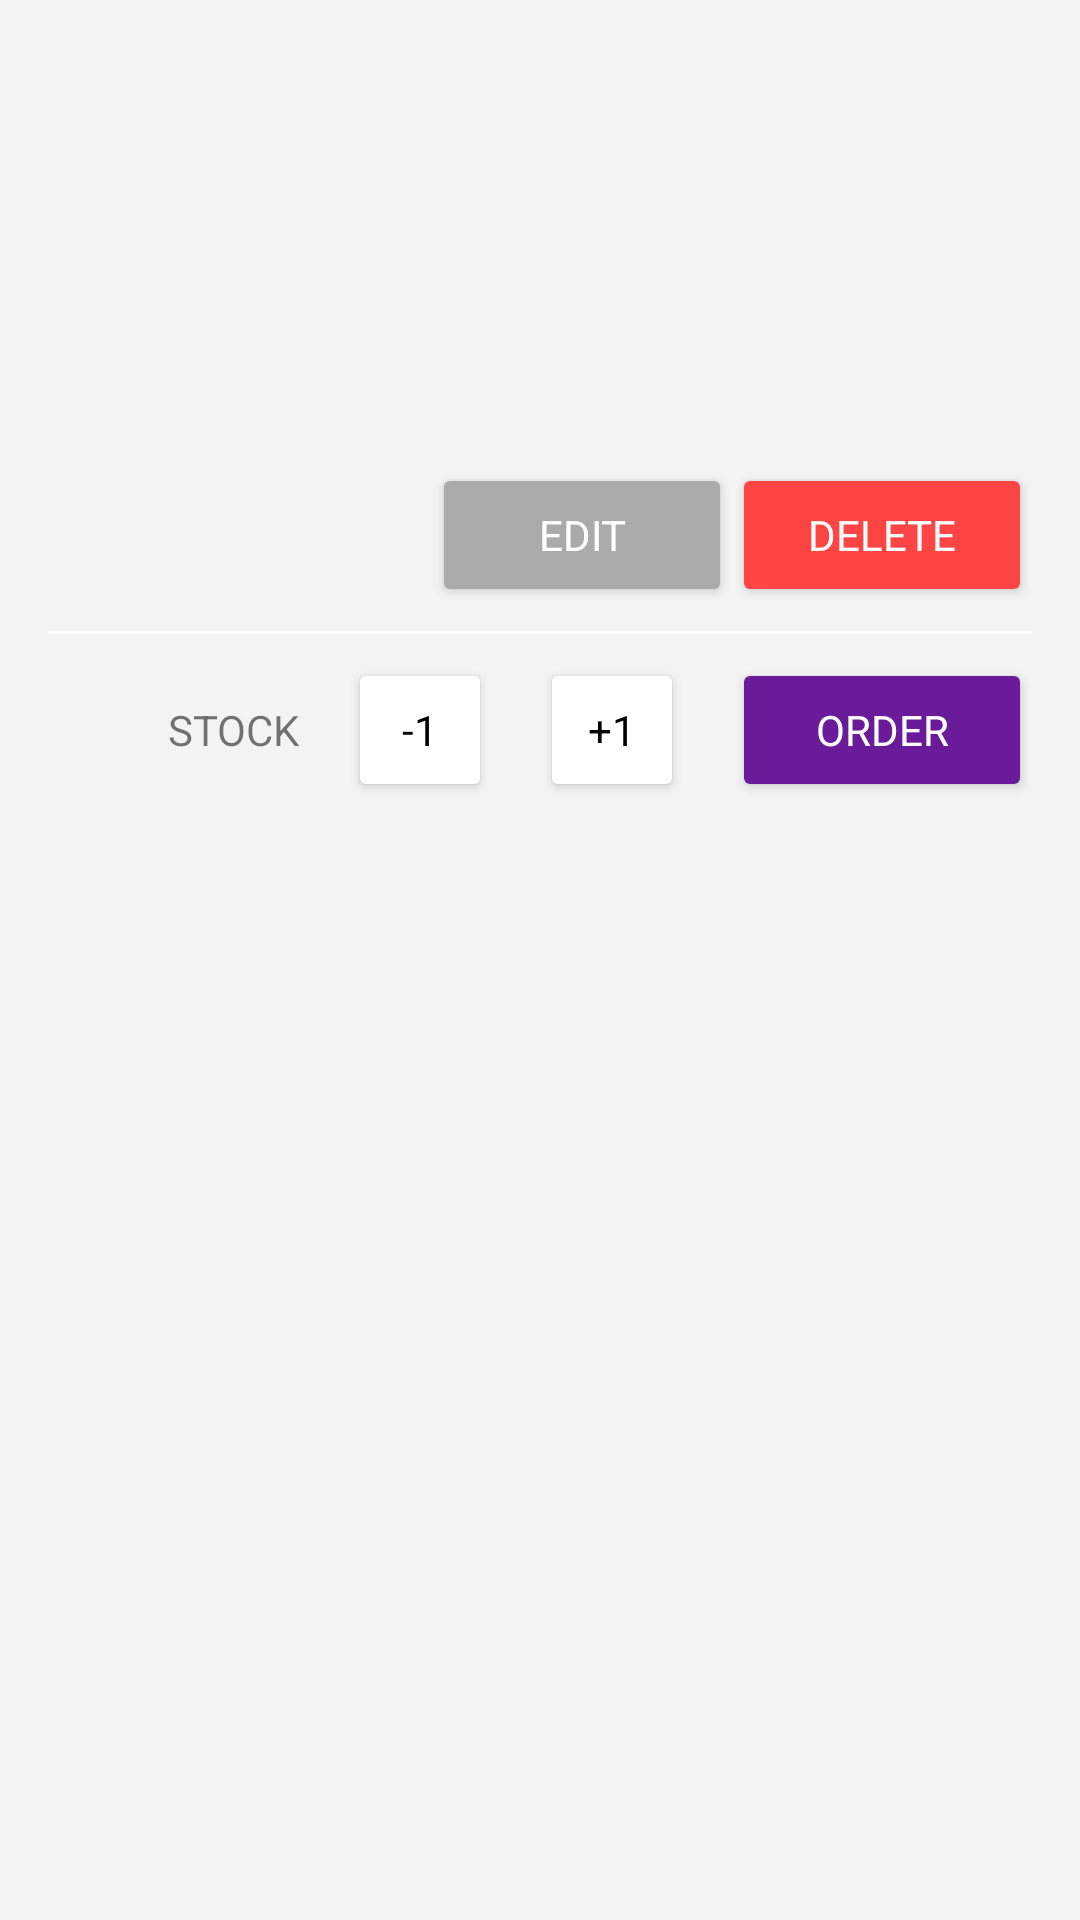

Layout XML and referenced resources for this Android screen:
<!-- AndroidManifest.xml: application theme AppTheme -->
<!-- res/layout/book_item_details.xml -->
<?xml version="1.0" encoding="utf-8"?>
<LinearLayout xmlns:android="http://schemas.android.com/apk/res/android"
    xmlns:tools="http://schemas.android.com/tools"
    android:layout_width="match_parent"
    android:layout_height="wrap_content"
    android:background="@color/background_light_gray"
    android:orientation="vertical"
    android:paddingBottom="8dp">

    <LinearLayout
        android:layout_width="match_parent"
        android:layout_height="wrap_content"
        android:orientation="horizontal"
        android:padding="@dimen/activity_margin">

        <LinearLayout
            android:layout_width="wrap_content"
            android:layout_height="wrap_content"
            android:layout_weight="2"
            android:orientation="vertical">

            <TextView
                android:id="@+id/title"
                android:layout_width="wrap_content"
                android:layout_height="wrap_content"
                android:fontFamily="sans-serif-medium"
                android:textAppearance="?android:textAppearanceMedium"
                android:textColor="@color/colorPrimary"
                tools:text="Book Title" />

            <TextView
                android:id="@+id/author"
                android:layout_width="wrap_content"
                android:layout_height="wrap_content"
                android:fontFamily="sans-serif"
                android:textAppearance="?android:textAppearanceSmall"
                android:textColor="@android:color/darker_gray"
                tools:text="Author Ofthebook" />

            <TextView
                android:id="@+id/year"
                android:layout_width="wrap_content"
                android:layout_height="wrap_content"
                android:fontFamily="sans-serif"
                android:textAppearance="?android:textAppearanceSmall"
                android:textColor="#767676"
                tools:text="2017" />

            <TextView
                android:id="@+id/publisher"
                android:layout_width="wrap_content"
                android:layout_height="wrap_content"
                android:fontFamily="sans-serif"
                android:textAppearance="?android:textAppearanceSmall"
                android:textColor="#b0bec5"
                tools:text="Publisher" />

            <TextView
                android:id="@+id/pages"
                android:layout_width="wrap_content"
                android:layout_height="wrap_content"
                android:fontFamily="sans-serif"
                android:textAppearance="?android:textAppearanceSmall"
                android:textColor="#767676"
                tools:text="420 pages" />

            <TextView
                android:id="@+id/cover"
                android:layout_width="wrap_content"
                android:layout_height="wrap_content"
                android:fontFamily="sans-serif"
                android:textAppearance="?android:textAppearanceSmall"
                android:textColor="#767676"
                tools:text="Hard cover" />

            <TextView
                android:id="@+id/price"
                android:layout_width="wrap_content"
                android:layout_height="wrap_content"
                android:fontFamily="sans-serif"
                android:textAppearance="?android:textAppearanceSmall"
                android:textColor="#767676"
                tools:text="30" />

            <LinearLayout
                android:id="@+id/buttons_in_details"
                android:layout_width="match_parent"
                android:layout_height="wrap_content"
                android:layout_weight="1"
                android:gravity="end"
                android:orientation="horizontal">

                <Button
                    android:id="@+id/btn_edit_details"
                    style="@style/Widget.AppCompat.Button.Colored"
                    android:layout_width="100dp"
                    android:layout_height="wrap_content"
                    android:backgroundTint="@android:color/darker_gray"
                    android:focusable="false"
                    android:fontFamily="sans-serif"
                    android:onClick="btn_edit_details"
                    android:text="@string/edit_book"
                    android:textColor="@android:color/white"
                    tools:text="Edit book" />

                <Button
                    android:id="@+id/btn_delete_book"
                    style="@style/Widget.AppCompat.Button.Colored"
                    android:layout_width="100dp"
                    android:layout_height="wrap_content"
                    android:backgroundTint="@android:color/holo_red_light"
                    android:focusable="false"
                    android:fontFamily="sans-serif"
                    android:onClick="btn_delete_book"
                    android:text="@string/delete"
                    android:textColor="@android:color/white"
                    tools:text="Delete" />
            </LinearLayout>

            <View
                android:layout_width="match_parent"
                android:layout_height="1dp"
                android:layout_marginTop="8dp"
                android:background="@android:color/white" />

            <LinearLayout
                android:layout_width="match_parent"
                android:layout_height="wrap_content"
                android:gravity="end"
                android:orientation="horizontal"
                android:paddingTop="8dp">

                <TextView
                    android:id="@+id/stock"
                    android:layout_width="wrap_content"
                    android:layout_height="wrap_content"
                    android:paddingRight="16dp"
                    android:text="@string/stock_info"
                    android:textAllCaps="true"
                    tools:text="Stock info" />

                <Button
                    android:id="@+id/decr"
                    style="@style/Widget.AppCompat.Button.Colored"
                    android:layout_width="48dp"
                    android:layout_height="48dp"
                    android:backgroundTint="@android:color/white"
                    android:focusable="false"
                    android:fontFamily="sans-serif"
                    android:onClick="btn_decr"
                    android:text="@string/decr"
                    android:textColor="@android:color/black"
                    tools:text="-1" />

                <TextView
                    android:id="@+id/quantity"
                    android:layout_width="wrap_content"
                    android:layout_height="wrap_content"
                    android:layout_gravity="center_vertical"
                    android:paddingEnd="8dp"
                    android:paddingLeft="8dp"
                    android:paddingRight="8dp"
                    android:paddingStart="8dp"
                    android:textColor="@color/colorPrimary"
                    android:textSize="24sp"
                    tools:text="10" />

                <Button
                    android:id="@+id/incr"
                    style="@style/Widget.AppCompat.Button.Colored"
                    android:layout_width="48dp"
                    android:layout_height="48dp"
                    android:backgroundTint="@android:color/white"
                    android:focusable="false"
                    android:fontFamily="sans-serif"
                    android:onClick="btn_incr"
                    android:text="@string/incr"
                    android:textColor="@android:color/black"
                    tools:text="+1" />

                <Button
                    android:id="@+id/btn_order_call"
                    style="@style/Widget.AppCompat.Button.Colored"
                    android:layout_width="100dp"
                    android:layout_height="wrap_content"
                    android:layout_marginLeft="16dp"
                    android:backgroundTint="@color/colorPrimary"
                    android:focusable="false"
                    android:fontFamily="sans-serif"
                    android:onClick="btn_order_call"
                    android:text="@string/order_call"
                    android:textColor="@android:color/white"
                    tools:text="Order" />

            </LinearLayout>
        </LinearLayout>
    </LinearLayout>
</LinearLayout>
<!-- resources referenced by this layout -->
<resources>
  <color name="background_light_gray">#f3f3f3</color>
  <color name="colorPrimary">#6a1b9a</color>
  <dimen name="activity_margin">16dp</dimen>
  <string name="decr">-1</string>
  <string name="delete">Delete</string>
  <string name="edit_book">Edit</string>
  <string name="incr">+1</string>
  <string name="order_call">Order</string>
  <string name="stock_info">Stock</string>
  <style name="AppTheme" parent="Theme.AppCompat.Light.DarkActionBar">
          <item name="colorPrimary">@color/colorPrimary</item>
          <item name="colorPrimaryDark">@color/colorPrimaryDark</item>
          <item name="colorAccent">@color/colorAccent</item>
      </style>
  <color name="colorPrimaryDark">#2e0446</color>
  <color name="colorAccent">#390058</color>
</resources>
